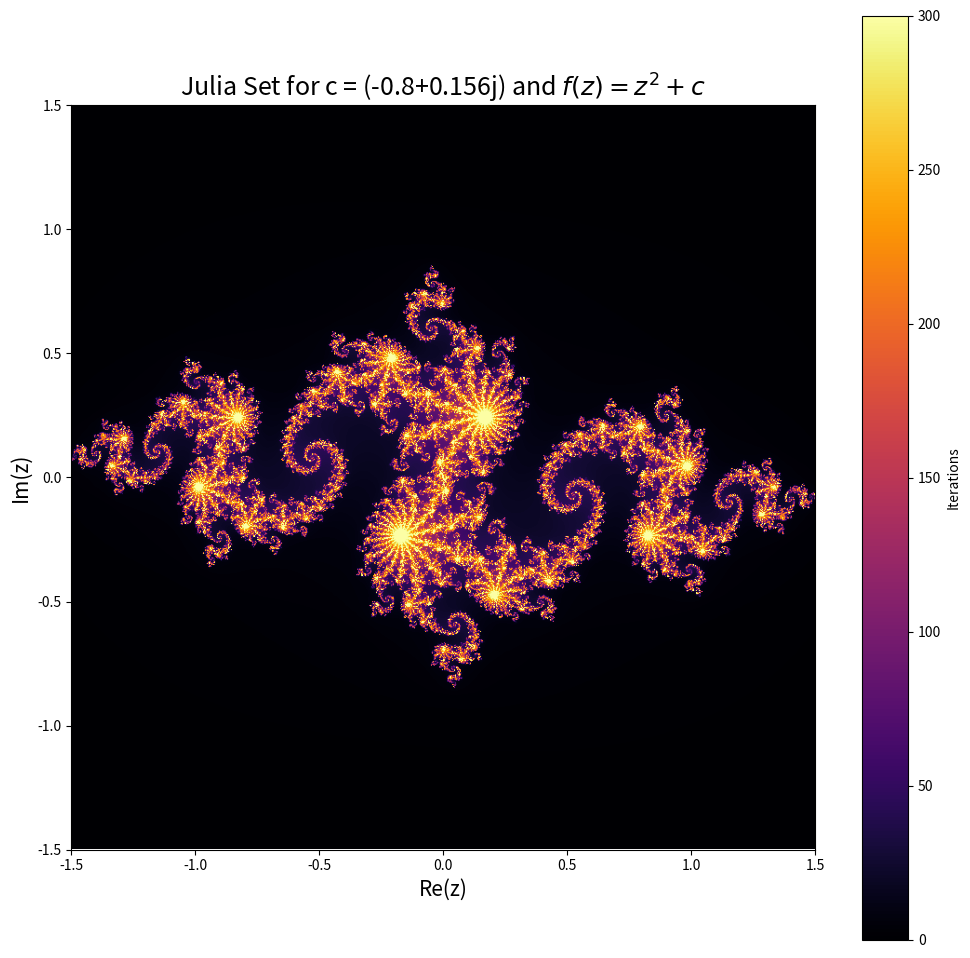

Source code (Python):
import numpy as np
import matplotlib.pyplot as plt

# Define the Iteration Rule
def my_func(z, c):
    return z**2 +c

# Create the Julia Set
def julia_set(func, c, width, height, zoom, max_iter):
    # Initialize a 2D array to store iteration counts
    julia = np.zeros((width, height))

    # Create ranges for the real and imaginary parts of the complex plane
    x_range = np.linspace(-1.5 * zoom, 1.5 * zoom, width)
    y_range = np.linspace(-1.5 * zoom, 1.5 * zoom, height)

    # Iterate over each pixel in the image
    for x in range(width):
        for y in range(height):
            zx = x_range[x]
            zy = y_range[y]
            z = complex(zx, zy)
            iteration = 0

            while abs(z) < 2 and iteration < max_iter:
                z = func(z, c)
                iteration += 1

            julia[x, y] = iteration

    return julia

# Set the Parameters
width, height = 800, 800
zoom = 1
c = complex(-0.8, 0.156)
max_iter = 300

# Generate the Julia Set
julia = julia_set(my_func, c, width, height, zoom, max_iter)

# Visualize the Julia Set
plt.figure(figsize=(12, 12))
plt.imshow(julia.T, cmap='inferno', origin='lower', aspect='equal', 
           extent=[-1.5*zoom, 1.5*zoom, -1.5*zoom, 1.5*zoom])
plt.colorbar(label="Iterations")
plt.title(f'Julia Set for c = {c} and $f(z) = z^2 + c$', fontsize=18)
plt.xlabel('Re(z)', fontsize=15)
plt.ylabel('Im(z)', fontsize=15)

# plt.tight_layout()
# plt.savefig('julia_set.png', dpi=600)

plt.show()
